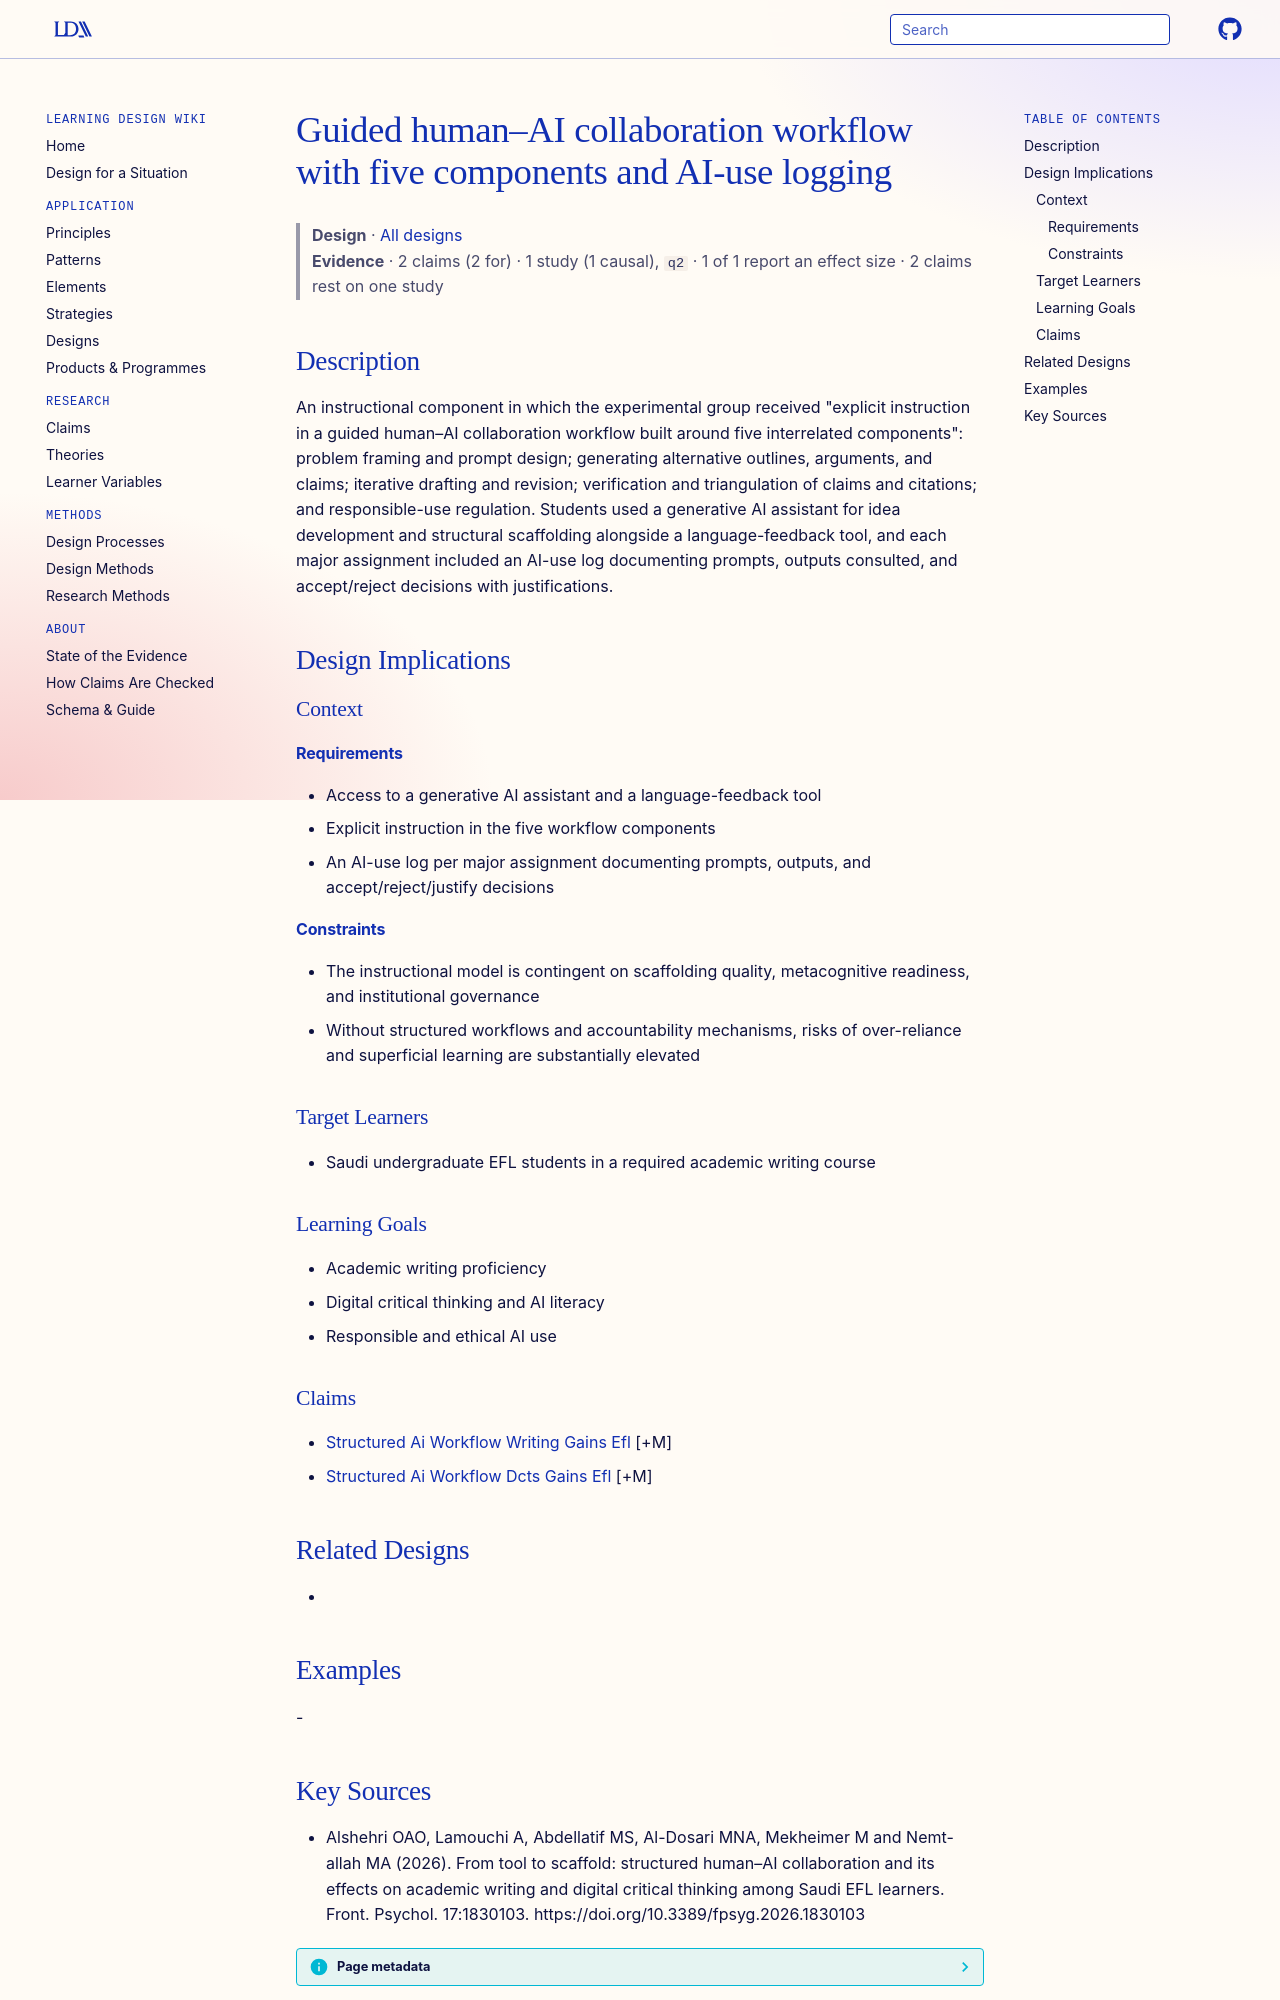

repository: Learning-Design-Alliance/learning-wiki · page: designs/guided-human-ai-collaboration-workflow/index.html · generator: mkdocs

---
type: design
id: guided-human-ai-collaboration-workflow
title: Guided human–AI collaboration workflow with five components and AI-use logging
description: "An instructional component in which the experimental group received \"explicit instruction in a guided human–AI collaboration workflow built around five interrelated components\": problem framing and prompt design; gene..."
status: review
generated:
  by: "process:settle-candidates"
  at: 2026-10-11
sources:
  - id: alshehri-oao-2026
    resource: "https://doi.org/10.3389/fpsyg.2026.1830103"
    title: "Alshehri OAO, Lamouchi A, Abdellatif MS, Al-Dosari MNA, Mekheimer M and Nemt-allah MA (2026). From tool to scaffold: structured human–AI collaboration and its effects on academic writing and digital critical thinking among Saudi EFL learners. Front. Psychol. 17:1830103. https://doi.org/10.3389/fpsyg.2026.1830103"
    author: Alshehri OAO, Lamouchi A, Abdellatif MS, Al-Dosari MNA, Mekheimer M and Nemt-allah MA
---

# Guided human–AI collaboration workflow with five components and AI-use logging

> **Design** · [All designs](index.md)
> **Evidence** · 2 claims (2 for) · 1 study (1 causal), `q2` · 1 of 1 report an effect size · 2 claims rest on one study

## Description
An instructional component in which the experimental group received "explicit instruction in a guided human–AI collaboration workflow built around five interrelated components": problem framing and prompt design; generating alternative outlines, arguments, and claims; iterative drafting and revision; verification and triangulation of claims and citations; and responsible-use regulation. Students used a generative AI assistant for idea development and structural scaffolding alongside a language-feedback tool, and each major assignment included an AI-use log documenting prompts, outputs consulted, and accept/reject decisions with justifications.

## Design Implications

### Context
#### Requirements
- Access to a generative AI assistant and a language-feedback tool
- Explicit instruction in the five workflow components
- An AI-use log per major assignment documenting prompts, outputs, and accept/reject/justify decisions
#### Constraints
- The instructional model is contingent on scaffolding quality, metacognitive readiness, and institutional governance
- Without structured workflows and accountability mechanisms, risks of over-reliance and superficial learning are substantially elevated

### Target Learners
- Saudi undergraduate EFL students in a required academic writing course

### Learning Goals
- Academic writing proficiency
- Digital critical thinking and AI literacy
- Responsible and ethical AI use

### Claims
- [Structured Ai Workflow Writing Gains Efl](../claims/structured-ai-workflow-writing-gains-efl.md) [+M]
- [Structured Ai Workflow Dcts Gains Efl](../claims/structured-ai-workflow-dcts-gains-efl.md) [+M]

## Related Designs
- 

## Examples
-
